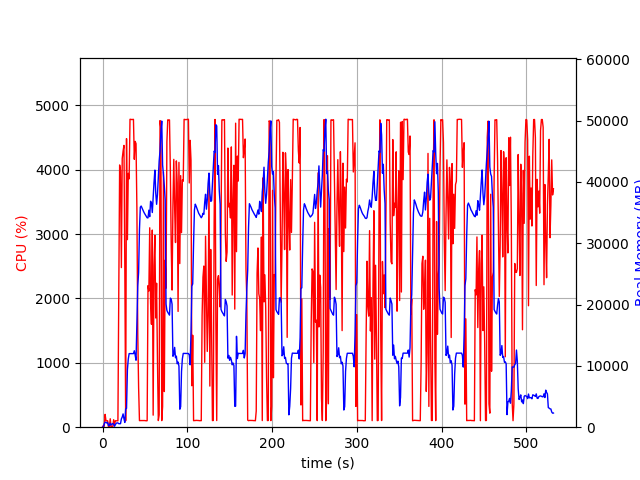

Source data for this figure (header and first rows):
elapsed_time, nproc, cpu, mem_real, mem_virtual
3.790855407714844e-05, 1, 0.0, 10.18, 3186
1.006, 2, 27.8, 57.09, 167.6
2.015, 4, 14.9, 565.3, 2249
3.022, 4, 199.6, 807.7, 2539
4.029, 4, 101.2, 801.8, 2547
5.037, 3, 98.2, 680.5, 2096
6.045, 3, 100.3, 763.6, 2208
7.052, 3, 0.0, 247.4, 1546
8.058, 3, 3.0, 275.6, 1578
9.065, 5, 131.2, 651.2, 2481
10.07, 3, 2.0, 341.5, 1644
11.08, 9, 3.0, 509.6, 3410
12.09, 5, 5.9, 595.6, 2479
13.09, 4, 116.1, 471.2, 2122
14.1, 1, 36.7, 144.4, 940.8
15.11, 1, 100.3, 400.4, 1901
16.12, 1, 99.1, 650.4, 3187
17.13, 1, 100.1, 698.4, 2675
18.14, 1, 99.1, 695.2, 2675
19.15, 1, 2057, 567.8, 6657
20.17, 1, 4074, 563.7, 6679
21.19, 1, 3988, 573.7, 6709
22.21, 1, 2480, 1351, 7265
23.22, 1, 4172, 1657, 7265
24.24, 1, 4288, 2169, 7265
25.26, 1, 4378, 1374, 7273
26.27, 1, 2499, 770.2, 8297
27.28, 1, 100.2, 2981, 9349
28.29, 1, 4483, 3057, 9381
29.34, 1, 2914, 9398, 16867
30.35, 1, 3944, 11109, 25585
31.37, 1, 3858, 12002, 25585
32.39, 1, 4783, 12002, 25585
33.41, 1, 4783, 12002, 25585
34.43, 1, 4779, 12002, 25585
35.45, 1, 4780, 12002, 25585
36.47, 1, 4782, 12002, 25585
37.48, 1, 4162, 12466, 25585
38.49, 1, 4440, 11746, 25585
39.51, 1, 4404, 10922, 27346
40.53, 1, 3393, 17034, 41608
41.54, 1, 1462, 23002, 41608
42.55, 1, 618.6, 25259, 62088
43.56, 1, 102.2, 32221, 62088
44.56, 1, 103.3, 35892, 62088
45.57, 1, 103.2, 36073, 62088
46.58, 1, 103.2, 35746, 62088
47.59, 1, 103.2, 35421, 62088
48.6, 1, 103.2, 35117, 62088
49.6, 1, 103.3, 34849, 62088
50.61, 1, 101.2, 34627, 62088
51.62, 1, 99.4, 34398, 62088
52.63, 1, 101.0, 34153, 62088
53.64, 1, 2199, 34139, 62088
54.65, 1, 2115, 35396, 62088
55.66, 1, 3098, 34339, 62088
56.67, 1, 1934, 36852, 62088
57.69, 1, 1599, 36570, 62088
58.7, 1, 3062, 35013, 62088
59.71, 1, 187.1, 37541, 86684
... 466 more rows
